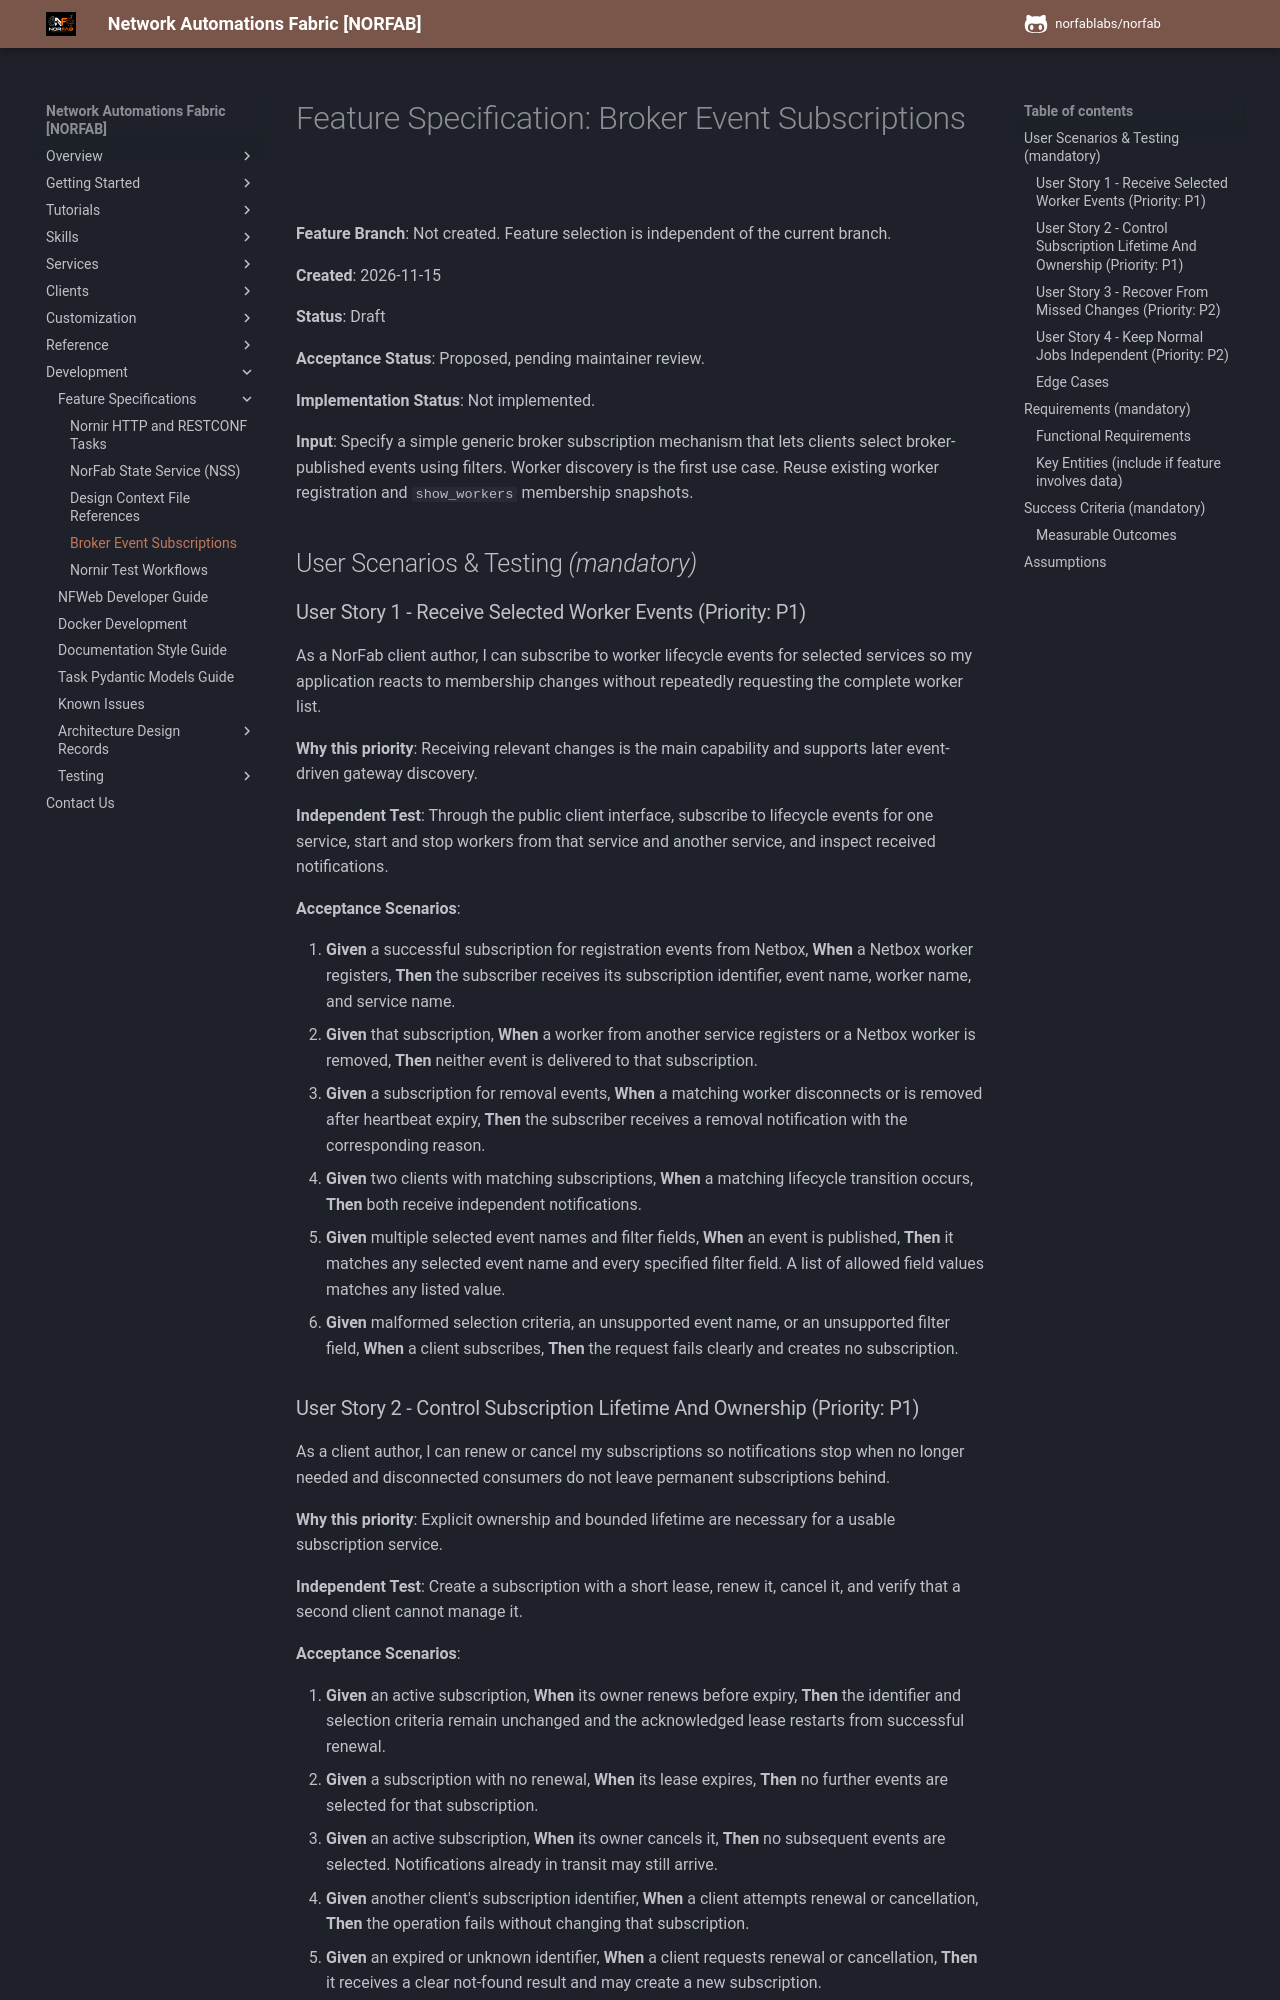

repository: norfablabs/NORFAB · page: development/specs/004-broker-event-subscriptions/spec/index.html · generator: mkdocs

# Feature Specification: Broker Event Subscriptions

**Feature Branch**: Not created. Feature selection is independent of the current branch.

**Created**: 2026-11-15

**Status**: Draft

**Acceptance Status**: Proposed, pending maintainer review.

**Implementation Status**: Not implemented.

**Input**: Specify a simple generic broker subscription mechanism that lets clients select broker-published events using filters. Worker discovery is the first use case. Reuse existing worker registration and `show_workers` membership snapshots.

## User Scenarios & Testing *(mandatory)*

### User Story 1 - Receive Selected Worker Events (Priority: P1)

As a NorFab client author, I can subscribe to worker lifecycle events for selected services so my application reacts to membership changes without repeatedly requesting the complete worker list.

**Why this priority**: Receiving relevant changes is the main capability and supports later event-driven gateway discovery.

**Independent Test**: Through the public client interface, subscribe to lifecycle events for one service, start and stop workers from that service and another service, and inspect received notifications.

**Acceptance Scenarios**:

1. **Given** a successful subscription for registration events from Netbox, **When** a Netbox worker registers, **Then** the subscriber receives its subscription identifier, event name, worker name, and service name.
2. **Given** that subscription, **When** a worker from another service registers or a Netbox worker is removed, **Then** neither event is delivered to that subscription.
3. **Given** a subscription for removal events, **When** a matching worker disconnects or is removed after heartbeat expiry, **Then** the subscriber receives a removal notification with the corresponding reason.
4. **Given** two clients with matching subscriptions, **When** a matching lifecycle transition occurs, **Then** both receive independent notifications.
5. **Given** multiple selected event names and filter fields, **When** an event is published, **Then** it matches any selected event name and every specified filter field. A list of allowed field values matches any listed value.
6. **Given** malformed selection criteria, an unsupported event name, or an unsupported filter field, **When** a client subscribes, **Then** the request fails clearly and creates no subscription.

### User Story 2 - Control Subscription Lifetime And Ownership (Priority: P1)

As a client author, I can renew or cancel my subscriptions so notifications stop when no longer needed and disconnected consumers do not leave permanent subscriptions behind.

**Why this priority**: Explicit ownership and bounded lifetime are necessary for a usable subscription service.

**Independent Test**: Create a subscription with a short lease, renew it, cancel it, and verify that a second client cannot manage it.

**Acceptance Scenarios**:

1. **Given** an active subscription, **When** its owner renews before expiry, **Then** the identifier and selection criteria remain unchanged and the acknowledged lease restarts from successful renewal.
2. **Given** a subscription with no renewal, **When** its lease expires, **Then** no further events are selected for that subscription.
3. **Given** an active subscription, **When** its owner cancels it, **Then** no subsequent events are selected. Notifications already in transit may still arrive.
4. **Given** another client's subscription identifier, **When** a client attempts renewal or cancellation, **Then** the operation fails without changing that subscription.
5. **Given** an expired or unknown identifier, **When** a client requests renewal or cancellation, **Then** it receives a clear not-found result and may create a new subscription.
6. **Given** an invalid lease or exhausted subscription capacity, **When** a client subscribes, **Then** the request fails clearly without creating partial state.
